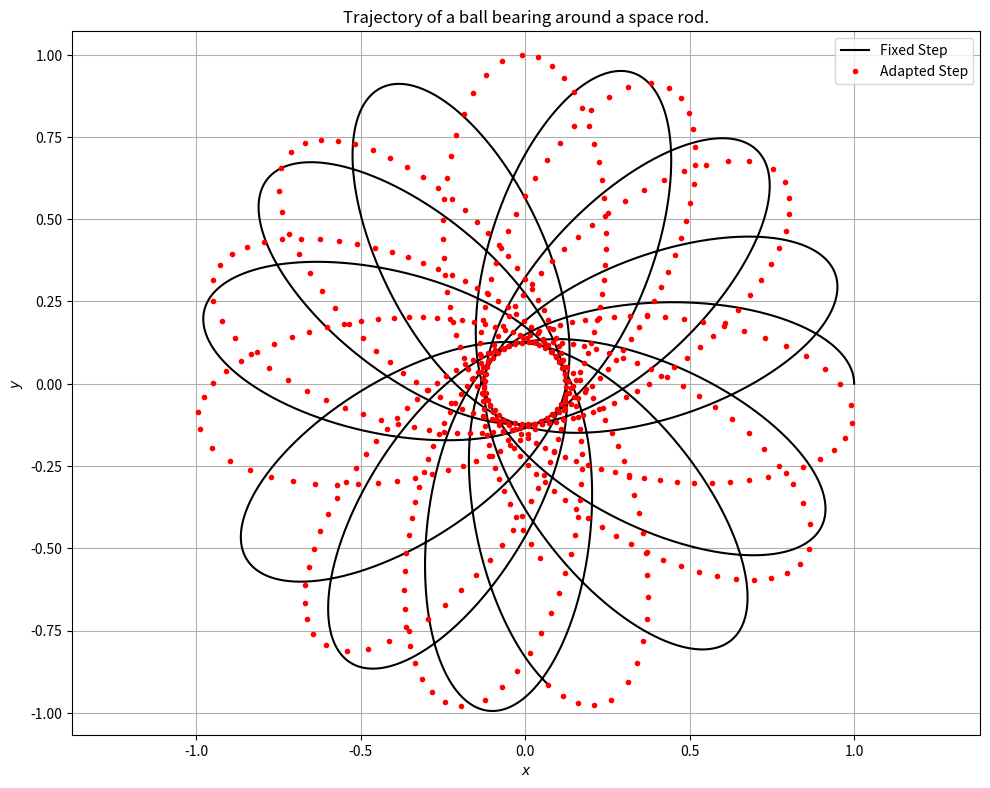
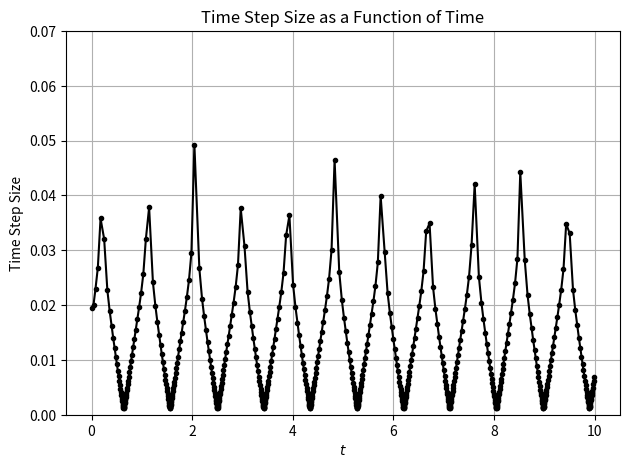

The matplotlib source for these figures, in order:
#!/usr/bin/env python
# coding: utf-8

# In[1]:


'''
[redacted]
'''
import numpy as np 
import matplotlib.pyplot as plt
import time 


# In[2]:


#Q1a Pseudocode 
#i. Use  Nico Grisouard Solution to Newman 8.8 to determine fixed timestep orbital 
    #dynamics.
#ii. Time fixed method execution duration for part b
#Adaptive method
#iii. Define error conditions and empty lists for determined x,vx,y,vy, t, and h at 
    #each point in time.
#iv. Define function for rho from textbook definition
#v. Define inital time value and start timer
#vi. Preform RK4 method with adaptive step size: first step with inital r and step size
    #h, second step with r computed in first step and step size h, third step with initial
    #r and step size 2h.
#vii. Compute rho and impose rho>1 condition to ensure accuracy dominates target accuracy
#viii. If accuracy condition is met save components of r to the respective lists and step time, 
    #if not repeat with next value t.
#ix. Stop timer and print execution duration.
#x. Plot both adaptive and fixed time step method on the same plot.


# In[3]:


# Note the following code has been adapted from Solution to Newman 8.8, 
# [redacted]
def rhs(r,t):
    """ The right-hand-side of the equations
    INPUT:
    r = [x, vx, y, vy] are floats (not arrays)
    note: no explicit dependence on time
    OUTPUT:
    1x2 numpy array, rhs[0] is for x, rhs[1] is for vx, etc"""
    M = 10.
    L = 2.

    x = r[0]
    vx = r[1]
    y = r[2]
    vy = r[3]

    r2 = x**2 + y**2
    Fx, Fy = - M * np.array([x, y], float) / (r2 * np.sqrt(r2 + .25*L**(2)/4))
    return np.array([vx, Fx, vy, Fy], float)

#Define iteration conditions
ti = 0.0
tf = 10.0
N = 10000 
h = (tf-ti)/N

#Define time array 
tpoints = np.arange(ti, tf, h)

#define arrays for determined x,vx,y,vy at each point in time 
xpoints = []
vxpoints = []  # the future dx/dt
ypoints = []
vypoints = []  # the future dy/dt
    
#Define initial conditions for x,vx,y,vy
r = np.array([1., 0., 0., 1.], float)

# Preform 4th order Runge-Kutta (RK4)
#Start timer
fixed_i = time.time()
for t in tpoints:
    #set initial conditions
    xpoints.append(r[0])
    vxpoints.append(r[1])
    ypoints.append(r[2])
    vypoints.append(r[3])
    
    #note for non-adaptive (fixed) time step rhs is independant of time 
    k1 = h*rhs(r,0)  
    k2 = h*rhs(r + 0.5*k1,0)  
    k3 = h*rhs(r + 0.5*k2,0)
    k4 = h*rhs(r + k3,0)
    r += (k1 + 2*k2 + 2*k3 + k4)/6
#Stop timer
fixed_f = time.time()
#Print execution duration
print('Fixed time step computation duration = ', fixed_f-fixed_i, 's')
#----------------------------------------------------------------------|


# In[5]:


# Set initial parameters for adaptive step size method 
delta = 10**(-6)

#define arrays for determined x,vx,y,vy and time step size (h) at each point in time 
adaptive_tpoints = []
adaptive_hpoints = []
adaptive_xpoints = []
adaptive_vxpoints = []
adaptive_ypoints = []
adaptive_vypoints = []

#Define accuracy ratio rho 
def rho(h, delta, x1, x2, y1, y2):
    ''' rho is the ratio of the target accuracy (product of target accuracy and step size) 
    and the actual accuracy, given by rho = delta*h/sqrt(epsx**2+epsy**2) such that epsx 
    and epsy are the error terms in the x and y component given by epsi = (i1-i2)/30.
    ''' 
    epsx = (x1 - x2)/30
    epsy = (y1 - y2)/30

    d = np.sqrt(epsx**2 + epsy**2)
    return h*delta/d

#Define initial time
t = ti

#Start timer
adaptive_i = time.time()

# Preform RK4 method with adaptive step size
while t < tf:
    #First step of size h starting from inital conditions
    k1 = h * rhs(r, t)
    k2 = h * rhs(r + 0.5 * k1, t + 0.5 * h)
    k3 = h * rhs(r + 0.5 * k2, t + 0.5 * h)
    k4 = h * rhs(r + k3, t + h)
    r0 = r + (k1 + 2 * k2 + 2 * k3 + k4) / 6

    #Second step of size h starting from r0 computed in first step with single step size increase of h
    tstepped = t + h
    k1 = h * rhs(r0, tstepped)
    k2 = h * rhs(r0 + 0.5 * k1, tstepped + 0.5 * h)
    k3 = h * rhs(r0 + 0.5 * k2, tstepped + 0.5 * h)
    k4 = h * rhs(r0 + k3, tstepped + h)
    r1 = r0 + (k1 + 2 * k2 + 2 * k3 + k4) / 6

    #Third step of size 2h starting from initial conditions with step size increase of 2h
    hstepped = 2 * h
    k1 = hstepped * rhs(r, t)
    k2 = hstepped * rhs(r + 0.5 * k1, t + 0.5 * hstepped)
    k3 = hstepped * rhs(r + 0.5 * k2, t + 0.5 * h)
    k4 = hstepped * rhs(r + k3, t + hstepped)
    r2 = r + (k1 + 2 * k2 + 2 * k3 + k4) / 6

    # Compute rho
    rho_val = rho(h, delta, r1[0], r2[0], r1[2], r2[2])

    # Compute new h
    h *= rho_val**(0.25)
    
    #If rho>1 actual accuracy dominates thus we save values, if not the process repeats for the next
    #value of t.
    if rho_val > 1.0:
        # Append time and stepsize to the respective lists 
        adaptive_tpoints.append(t)
        adaptive_hpoints.append(h)

        #Step time
        t += 2 * h

        #Save r as a vector 
        r = r1

        #Save components of r to the respective lists
        adaptive_xpoints.append(r[0])
        adaptive_vxpoints.append(r[1])
        adaptive_ypoints.append(r[2])
        adaptive_vypoints.append(r[3])
        
#Stop timer
adaptive_f= time.time()
#Print execution duration
print('Adaptive time step computation duration = ', adaptive_f-adaptive_i, 's')


# In[6]:


#Plot both adaptive and fixed time step method on the same plot
plt.figure(figsize = (10,8), dpi = 150)
plt.plot(xpoints, ypoints, 'k-', label = 'Fixed Step')
plt.plot(adaptive_xpoints,adaptive_ypoints, 'r.',label = 'Adapted Step')
plt.xlabel("$x$")
plt.ylabel("$y$")
plt.title('Trajectory of a ball bearing around a space rod.')
plt.axis('equal')
plt.grid()
plt.tight_layout()
plt.savefig('Lab071a.png', dpi=150)
plt.legend()


# In[7]:


#Plot time step size as a funtion of time from saved values in adaptive step method
plt.figure(dpi = 150)
plt.plot(adaptive_tpoints, adaptive_hpoints, 'k.-')
plt.xlabel("$t$")
plt.ylabel("Time Step Size")
plt.title('Time Step Size as a Function of Time')
plt.ylim(0,0.07)
plt.grid()
plt.tight_layout()
plt.savefig('Lab071c.png', dpi=150)


# In[ ]:




